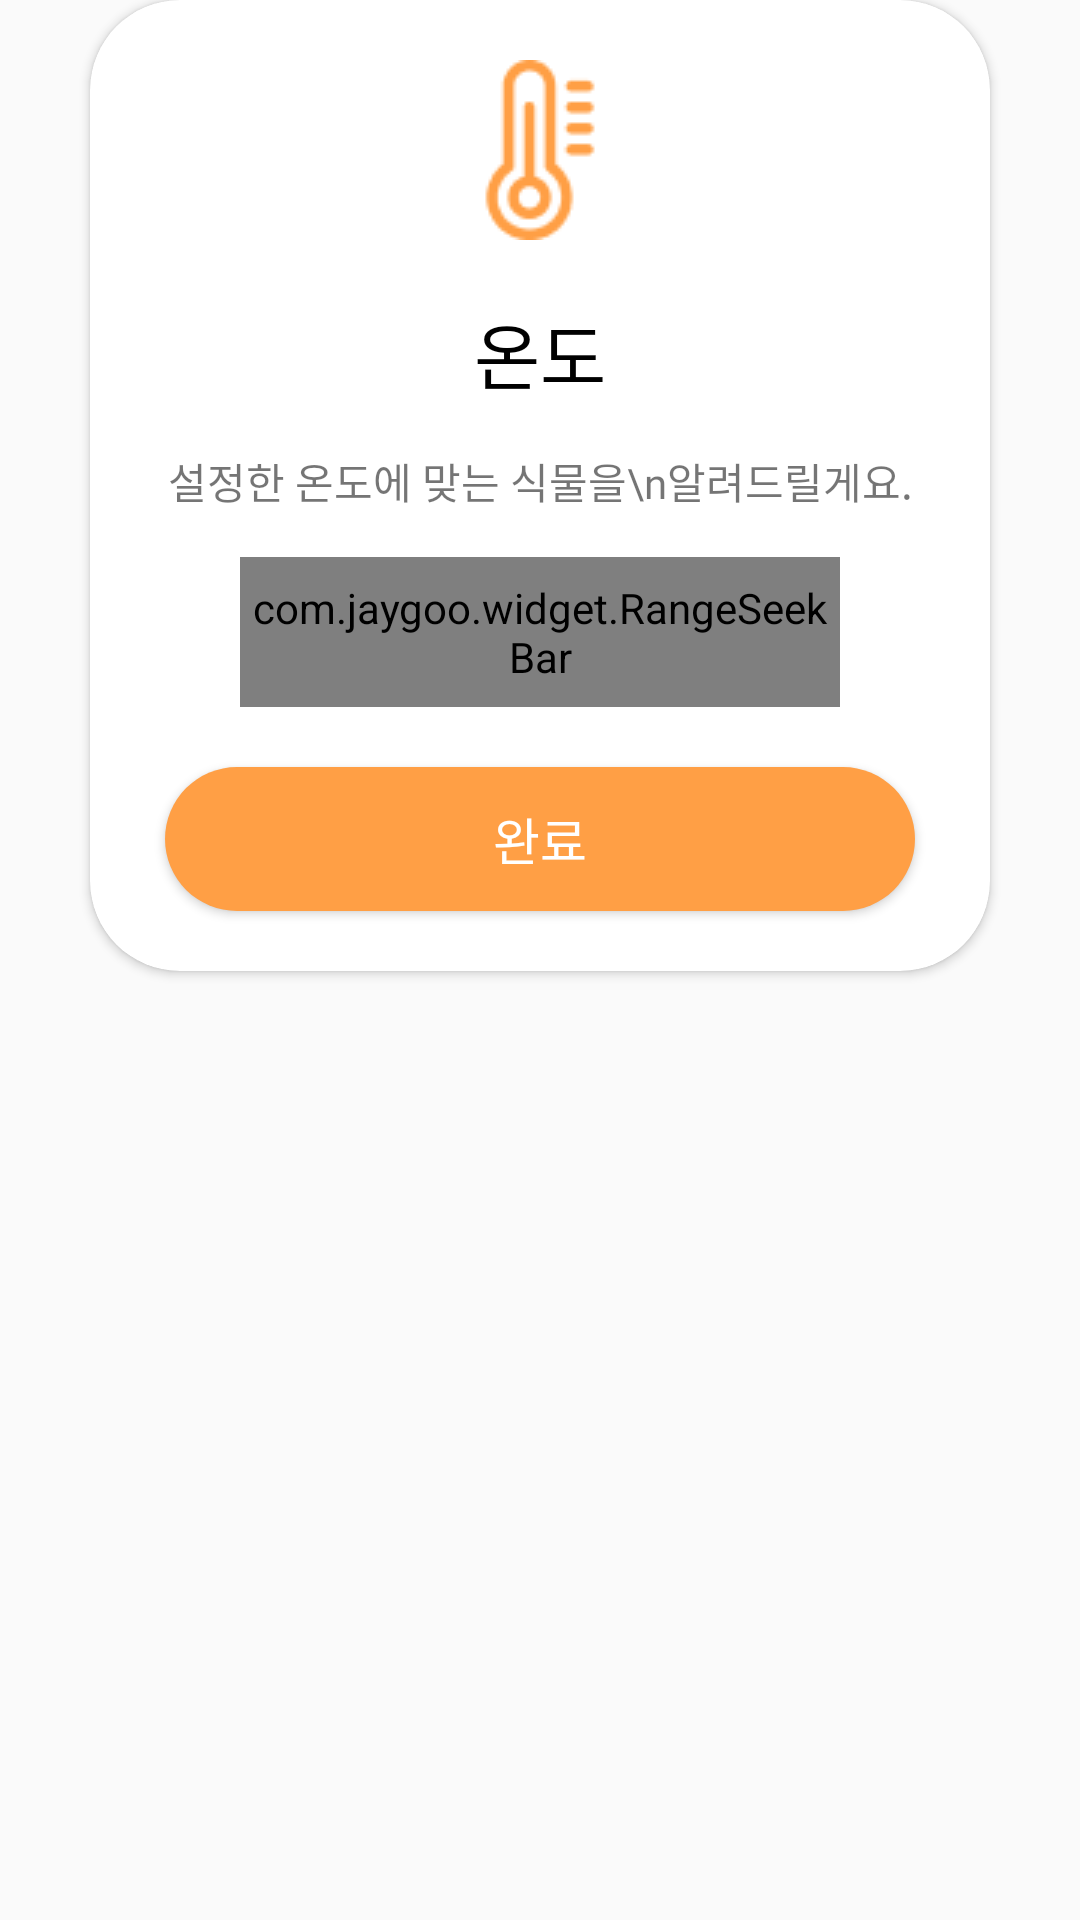

Here is an Android app screen rendered from its layout file. Give the layout XML and the strings, colors and styles it references.
<!-- AndroidManifest.xml: application theme Theme.BlueLeaf -->
<!-- res/layout/temper_dialog.xml -->
<?xml version="1.0" encoding="utf-8"?>
<LinearLayout xmlns:android="http://schemas.android.com/apk/res/android"
    xmlns:app="http://schemas.android.com/apk/res-auto"
    android:layout_width="match_parent"
    android:layout_height="match_parent"
    android:orientation="vertical">

    <androidx.cardview.widget.CardView
        android:layout_width="300dp"
        android:layout_height="wrap_content"
        android:layout_gravity="center"
        app:cardCornerRadius="30dp">

        <LinearLayout
            android:layout_width="match_parent"
            android:layout_height="wrap_content"
            android:layout_gravity="center"
            android:orientation="vertical">


            <ImageView
                android:layout_width="wrap_content"
                android:layout_height="wrap_content"
                android:layout_gravity="center"
                android:layout_marginTop="20dp"
                android:src="@drawable/thermometer2" />

            <TextView
                android:layout_width="match_parent"
                android:layout_height="wrap_content"
                android:layout_marginTop="20dp"
                android:fontFamily="@font/korail_round_gothic_bold"
                android:gravity="center"
                android:text="온도"
                android:textColor="@color/black"
                android:textSize="24sp" />

            <TextView
                android:layout_width="match_parent"
                android:layout_height="wrap_content"
                android:layout_marginTop="15dp"
                android:layout_marginBottom="15dp"
                android:fontFamily="@font/korail_round_gothic_light"
                android:gravity="center"
                android:text="설정한 온도에 맞는 식물을\n알려드릴게요." />



            <LinearLayout
                android:layout_width="match_parent"
                android:layout_height="wrap_content"
                android:orientation="horizontal"
                android:gravity="center">

                <ImageView
                    android:layout_width="wrap_content"
                    android:layout_height="wrap_content"
                    android:src="@drawable/sharp_severe_cold_24"
                    android:textSize="13sp"
                    android:textColor="@color/black"
                    android:layout_marginLeft="10dp"/>



                <com.jaygoo.widget.RangeSeekBar
                    android:id="@+id/temperSeekBar"
                    android:layout_width="200dp"
                    android:layout_height="50dp"
                    app:rsb_indicator_height="13dp"
                    app:rsb_gravity="center"
                    app:rsb_mode="range"
                    app:rsb_indicator_background_color="@color/white"
                    app:rsb_indicator_margin="5dp"
                    app:rsb_progress_drawable="@drawable/seekbar_thumb_orange"
                    app:rsb_thumb_drawable="@drawable/seekbar_thumb_orange"
                    app:rsb_thumb_width="13dp"
                    app:rsb_thumb_height="13dp"
                    app:rsb_indicator_show_mode="alwaysShow"
                    app:rsb_indicator_text_color="@color/black"
                    app:rsb_indicator_text_size="10sp"
                    app:rsb_min="10"
                    app:rsb_max="50"
                    app:rsb_min_interval="0"
                    app:rsb_tick_mark_mode="other"
                    app:rsb_steps="8"
                    app:rsb_step_auto_bonding="true"
                    app:rsb_step_height="2dp"
                    app:rsb_step_width="2dp" />


                <ImageView
                    android:layout_width="wrap_content"
                    android:layout_height="wrap_content"
                    android:src="@drawable/baseline_whatshot_24"
                    android:textColor="@color/black"
                    android:textSize="13sp"
                    android:layout_marginRight="10dp"/>

            </LinearLayout>

            <Button
                android:id="@+id/closeBtn"
                android:layout_width="250dp"
                android:layout_gravity="center"
                android:layout_height="wrap_content"
                android:layout_margin="20dp"
                android:background="@drawable/background_radius_orange"
                android:fontFamily="@font/korail_round_gothic_medium"
                android:text="완료"
                android:textColor="@color/white"
                android:textSize="17sp" />



        </LinearLayout>

    </androidx.cardview.widget.CardView>
</LinearLayout>
<!-- resources referenced by this layout -->
<resources>
  <color name="black">#FF000000</color>
  <color name="white">#FFFFFFFF</color>
  <!-- drawable background_radius_orange (drawable) -->
  <?xml version="1.0" encoding="utf-8"?>
  <shape xmlns:android="http://schemas.android.com/apk/res/android"
      android:shape="rectangle" android:padding = "10dp">
      <solid android:color="#FF9F45"></solid>
      <corners
          android:bottomLeftRadius="30dp"
          android:bottomRightRadius="30dp"
          android:topLeftRadius="30dp"
          android:topRightRadius="30dp"></corners>
  
  </shape>
  <!-- drawable seekbar_thumb_orange (drawable) -->
  <?xml version="1.0" encoding="utf-8"?>
  <shape xmlns:android="http://schemas.android.com/apk/res/android"
      android:shape="oval"
      android:useLevel="false"  >
      
      <solid
          android:color="#FF9F45"/>
  
      
      <size
          android:width="3dp"
          android:height="3dp"/>
  </shape>
  <!-- drawable thermometer2: png bitmap (drawable, 2092 bytes) -->
  <style name="Theme.BlueLeaf" parent="Base.Theme.BlueLeaf" />
  <style name="Base.Theme.BlueLeaf" parent="Theme.AppCompat.Light">
          
          
          <item name="windowNoTitle">true</item>
      </style>
</resources>
